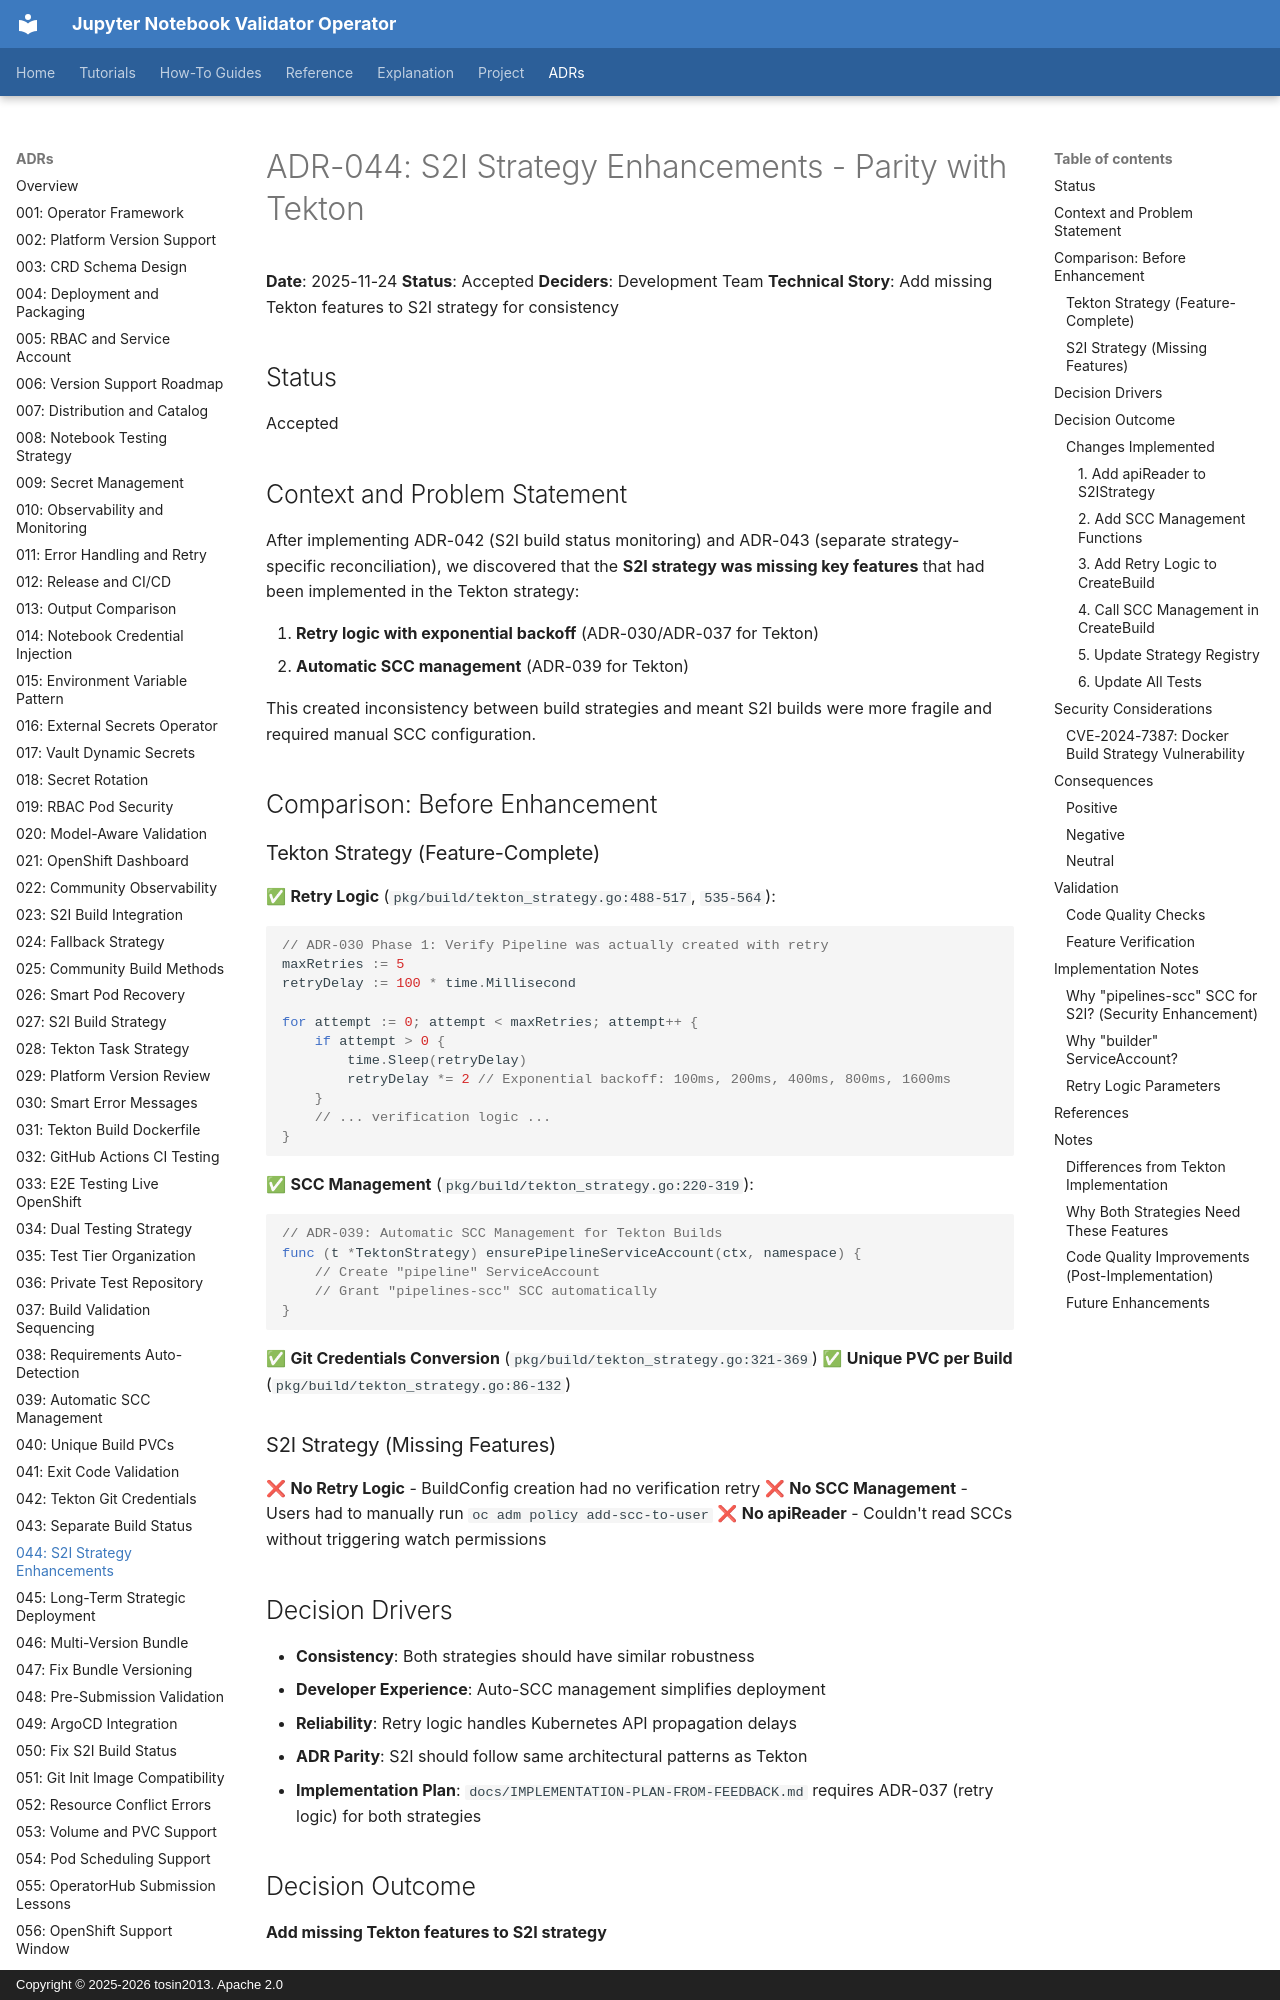

repository: tosin2013/jupyter-notebook-validator-operator · page: adrs/044-s2i-strategy-enhancements-parity-with-tekton/index.html · generator: mkdocs · copyright: Copyright © 2025-2026 tosin2013. Apache 2.0

# ADR-044: S2I Strategy Enhancements - Parity with Tekton

**Date**: 2025-11-24
**Status**: Accepted
**Deciders**: Development Team
**Technical Story**: Add missing Tekton features to S2I strategy for consistency

## Status
Accepted

## Context and Problem Statement

After implementing ADR-042 (S2I build status monitoring) and ADR-043 (separate strategy-specific reconciliation), we discovered that the **S2I strategy was missing key features** that had been implemented in the Tekton strategy:

1. **Retry logic with exponential backoff** (ADR-030/ADR-037 for Tekton)
2. **Automatic SCC management** (ADR-039 for Tekton)

This created inconsistency between build strategies and meant S2I builds were more fragile and required manual SCC configuration.

## Comparison: Before Enhancement

### Tekton Strategy (Feature-Complete)

✅ **Retry Logic** (`pkg/build/tekton_strategy.go:488-517`, `535-564`):
```go
// ADR-030 Phase 1: Verify Pipeline was actually created with retry
maxRetries := 5
retryDelay := 100 * time.Millisecond

for attempt := 0; attempt < maxRetries; attempt++ {
    if attempt > 0 {
        time.Sleep(retryDelay)
        retryDelay *= 2 // Exponential backoff: 100ms, 200ms, 400ms, 800ms, 1600ms
    }
    // ... verification logic ...
}
```

✅ **SCC Management** (`pkg/build/tekton_strategy.go:220-319`):
```go
// ADR-039: Automatic SCC Management for Tekton Builds
func (t *TektonStrategy) ensurePipelineServiceAccount(ctx, namespace) {
    // Create "pipeline" ServiceAccount
    // Grant "pipelines-scc" SCC automatically
}
```

✅ **Git Credentials Conversion** (`pkg/build/tekton_strategy.go:321-369`)
✅ **Unique PVC per Build** (`pkg/build/tekton_strategy.go:86-132`)

### S2I Strategy (Missing Features)

❌ **No Retry Logic** - BuildConfig creation had no verification retry
❌ **No SCC Management** - Users had to manually run `oc adm policy add-scc-to-user`
❌ **No apiReader** - Couldn't read SCCs without triggering watch permissions

## Decision Drivers

- **Consistency**: Both strategies should have similar robustness
- **Developer Experience**: Auto-SCC management simplifies deployment
- **Reliability**: Retry logic handles Kubernetes API propagation delays
- **ADR Parity**: S2I should follow same architectural patterns as Tekton
- **Implementation Plan**: `docs/IMPLEMENTATION-PLAN-FROM-FEEDBACK.md` requires ADR-037 (retry logic) for both strategies

## Decision Outcome

**Add missing Tekton features to S2I strategy**

### Changes Implemented

#### 1. Add apiReader to S2IStrategy

**File**: `pkg/build/s2i_strategy.go:28-41`

```go
type S2IStrategy struct {
	client    client.Client
	apiReader client.Reader // Non-cached client for SCC Gets
	scheme    *runtime.Scheme
}

func NewS2IStrategy(client client.Client, apiReader client.Reader, scheme *runtime.Scheme) *S2IStrategy {
	return &S2IStrategy{
		client:    client,
		apiReader: apiReader,
		scheme:    scheme,
	}
}
```
